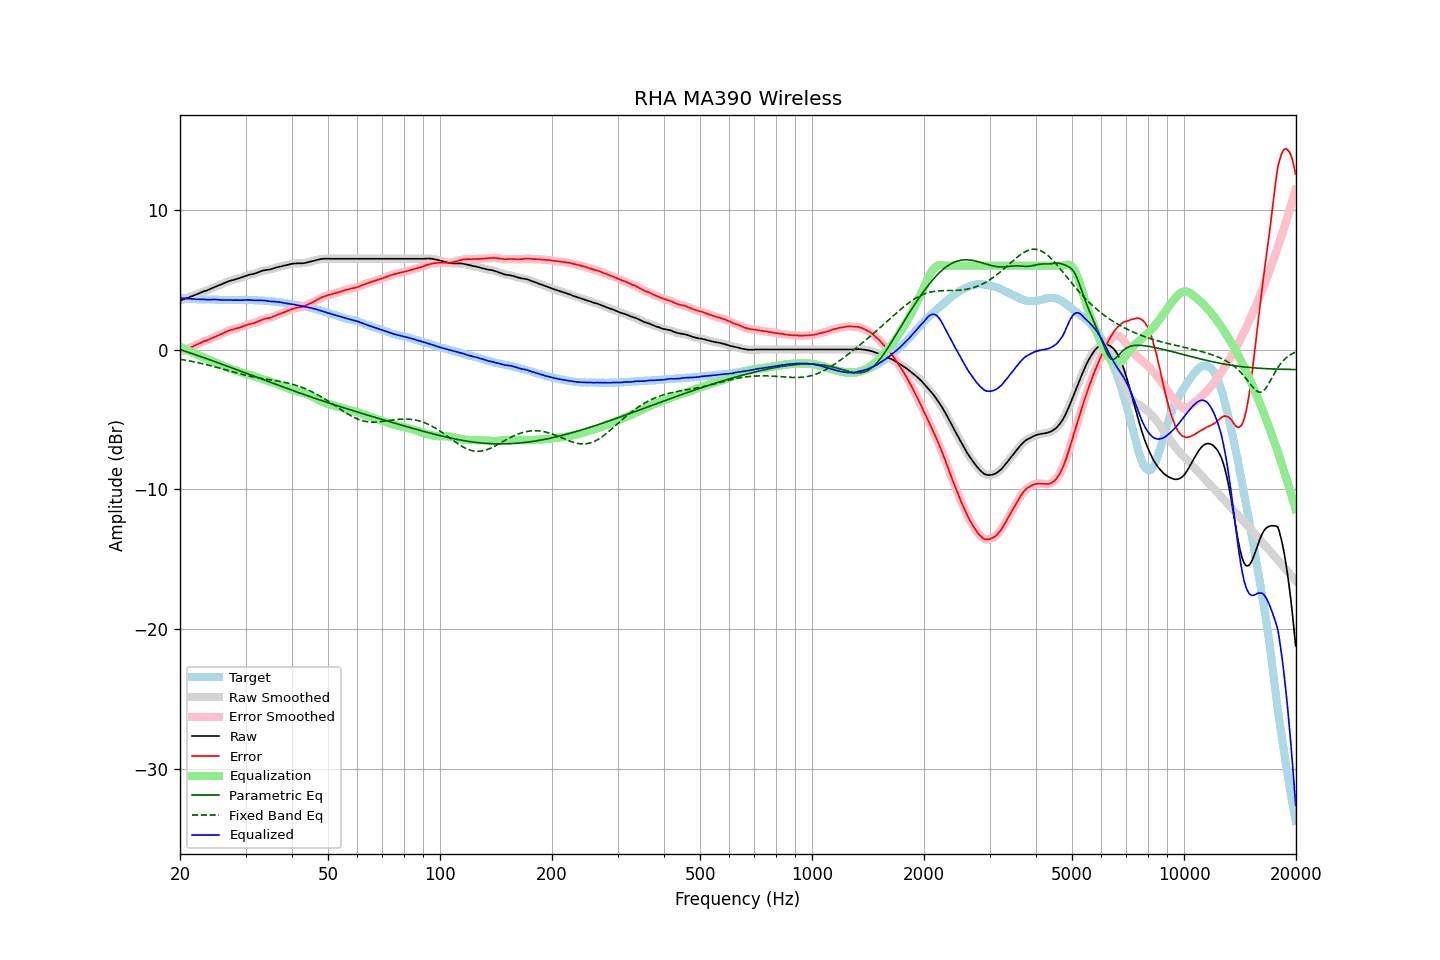

The table this chart was drawn from, first rows:
frequency, raw, error, smoothed, error_smoothed, equalization, parametric_eq, fixed_band_eq, equalized_raw, equalized_smoothed, target
20.00, 3.49, -0.20, 3.49, -0.20, 0.19, 0.00, -0.70, 3.68, 3.69, 3.69
20.20, 3.54, -0.13, 3.54, -0.14, 0.14, -0.04, -0.72, 3.68, 3.68, 3.67
20.40, 3.58, -0.08, 3.58, -0.09, 0.09, -0.07, -0.74, 3.67, 3.67, 3.66
20.61, 3.62, -0.04, 3.62, -0.03, 0.04, -0.11, -0.76, 3.65, 3.66, 3.66
20.81, 3.67, 0.03, 3.67, 0.02, -0.02, -0.15, -0.78, 3.65, 3.65, 3.64
21.02, 3.71, 0.08, 3.71, 0.08, -0.07, -0.19, -0.80, 3.64, 3.64, 3.63
21.23, 3.75, 0.13, 3.75, 0.13, -0.12, -0.23, -0.82, 3.63, 3.63, 3.62
21.44, 3.80, 0.17, 3.80, 0.17, -0.18, -0.27, -0.84, 3.62, 3.62, 3.63
21.66, 3.84, 0.22, 3.84, 0.22, -0.23, -0.31, -0.86, 3.61, 3.61, 3.62
21.87, 3.89, 0.28, 3.89, 0.28, -0.28, -0.35, -0.89, 3.61, 3.61, 3.61
22.09, 3.93, 0.33, 3.93, 0.33, -0.33, -0.39, -0.91, 3.60, 3.60, 3.60
22.31, 3.98, 0.38, 3.98, 0.38, -0.38, -0.43, -0.94, 3.60, 3.60, 3.60
22.54, 4.03, 0.44, 4.03, 0.44, -0.44, -0.47, -0.96, 3.59, 3.60, 3.59
22.76, 4.08, 0.48, 4.08, 0.49, -0.48, -0.51, -0.99, 3.60, 3.60, 3.60
22.99, 4.13, 0.54, 4.13, 0.54, -0.53, -0.55, -1.01, 3.60, 3.59, 3.59
23.22, 4.17, 0.59, 4.17, 0.59, -0.58, -0.59, -1.04, 3.59, 3.59, 3.58
23.45, 4.20, 0.62, 4.20, 0.63, -0.63, -0.63, -1.07, 3.57, 3.58, 3.58
23.69, 4.24, 0.66, 4.24, 0.67, -0.68, -0.67, -1.10, 3.56, 3.57, 3.57
23.92, 4.29, 0.72, 4.29, 0.72, -0.72, -0.71, -1.13, 3.57, 3.57, 3.57
24.16, 4.34, 0.77, 4.34, 0.77, -0.77, -0.76, -1.16, 3.57, 3.57, 3.57
24.40, 4.40, 0.82, 4.40, 0.82, -0.82, -0.80, -1.19, 3.58, 3.58, 3.58
24.65, 4.45, 0.87, 4.45, 0.87, -0.87, -0.84, -1.22, 3.58, 3.58, 3.58
24.89, 4.50, 0.93, 4.50, 0.93, -0.92, -0.88, -1.25, 3.58, 3.58, 3.57
25.14, 4.54, 0.98, 4.54, 0.98, -0.97, -0.92, -1.28, 3.57, 3.57, 3.56
25.39, 4.58, 1.02, 4.58, 1.03, -1.03, -0.96, -1.31, 3.55, 3.55, 3.56
25.65, 4.62, 1.07, 4.62, 1.07, -1.08, -1.01, -1.34, 3.54, 3.54, 3.55
25.91, 4.67, 1.12, 4.67, 1.12, -1.13, -1.05, -1.38, 3.54, 3.54, 3.55
26.16, 4.73, 1.18, 4.73, 1.18, -1.18, -1.09, -1.41, 3.55, 3.54, 3.56
26.43, 4.78, 1.24, 4.78, 1.23, -1.23, -1.13, -1.44, 3.55, 3.55, 3.54
26.69, 4.83, 1.29, 4.83, 1.29, -1.28, -1.18, -1.47, 3.55, 3.55, 3.54
26.96, 4.87, 1.33, 4.87, 1.33, -1.32, -1.22, -1.51, 3.55, 3.55, 3.54
27.23, 4.91, 1.38, 4.91, 1.37, -1.37, -1.26, -1.54, 3.54, 3.54, 3.53
27.50, 4.94, 1.41, 4.94, 1.41, -1.40, -1.30, -1.57, 3.54, 3.54, 3.53
27.77, 4.97, 1.43, 4.97, 1.44, -1.44, -1.35, -1.60, 3.53, 3.53, 3.54
28.05, 5.01, 1.47, 5.01, 1.47, -1.47, -1.39, -1.64, 3.54, 3.53, 3.54
28.33, 5.04, 1.51, 5.04, 1.50, -1.51, -1.43, -1.67, 3.53, 3.53, 3.53
28.62, 5.07, 1.54, 5.07, 1.54, -1.54, -1.48, -1.70, 3.53, 3.53, 3.53
28.90, 5.11, 1.57, 5.11, 1.57, -1.58, -1.52, -1.73, 3.53, 3.53, 3.54
29.19, 5.15, 1.61, 5.15, 1.61, -1.62, -1.56, -1.76, 3.53, 3.53, 3.54
29.48, 5.19, 1.65, 5.19, 1.65, -1.65, -1.61, -1.79, 3.54, 3.54, 3.54
29.78, 5.24, 1.70, 5.24, 1.69, -1.69, -1.65, -1.82, 3.55, 3.55, 3.54
30.08, 5.28, 1.73, 5.28, 1.74, -1.73, -1.69, -1.85, 3.55, 3.55, 3.55
30.38, 5.32, 1.78, 5.32, 1.77, -1.76, -1.74, -1.87, 3.56, 3.55, 3.54
30.68, 5.35, 1.81, 5.35, 1.80, -1.80, -1.78, -1.90, 3.55, 3.55, 3.54
30.99, 5.37, 1.83, 5.37, 1.83, -1.83, -1.82, -1.92, 3.54, 3.54, 3.54
31.30, 5.40, 1.86, 5.40, 1.86, -1.87, -1.87, -1.95, 3.53, 3.53, 3.54
31.61, 5.42, 1.89, 5.43, 1.89, -1.91, -1.91, -1.97, 3.51, 3.52, 3.53
31.93, 5.46, 1.94, 5.46, 1.94, -1.95, -1.95, -1.99, 3.51, 3.51, 3.52
32.24, 5.50, 1.98, 5.50, 1.98, -1.99, -2.00, -2.01, 3.51, 3.51, 3.52
32.57, 5.54, 2.03, 5.54, 2.03, -2.03, -2.04, -2.03, 3.51, 3.51, 3.51
32.89, 5.58, 2.08, 5.58, 2.08, -2.07, -2.08, -2.05, 3.51, 3.51, 3.50
33.22, 5.62, 2.12, 5.62, 2.12, -2.11, -2.12, -2.07, 3.51, 3.51, 3.50
33.55, 5.66, 2.16, 5.66, 2.16, -2.15, -2.17, -2.09, 3.51, 3.51, 3.50
33.89, 5.68, 2.19, 5.68, 2.19, -2.18, -2.21, -2.11, 3.50, 3.50, 3.49
34.23, 5.70, 2.23, 5.70, 2.22, -2.22, -2.25, -2.13, 3.48, 3.48, 3.47
34.57, 5.71, 2.24, 5.71, 2.24, -2.25, -2.30, -2.15, 3.46, 3.46, 3.47
34.92, 5.73, 2.27, 5.73, 2.27, -2.29, -2.34, -2.16, 3.44, 3.45, 3.46
35.27, 5.76, 2.30, 5.76, 2.31, -2.32, -2.38, -2.18, 3.44, 3.44, 3.46
35.62, 5.80, 2.37, 5.80, 2.36, -2.36, -2.43, -2.20, 3.44, 3.43, 3.43
35.97, 5.83, 2.40, 5.83, 2.41, -2.40, -2.47, -2.22, 3.43, 3.43, 3.43
... 635 more rows
